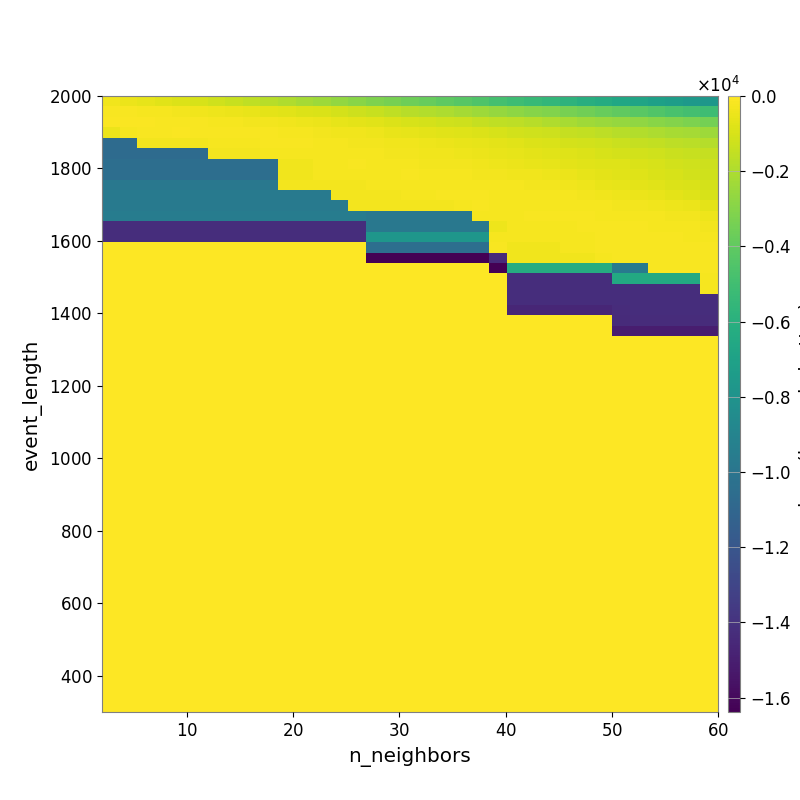

The table this chart was drawn from, first rows:
-3.698937380612816241e+02, -4.717448200443033670e+02, -5.813512755736128383e+02, -7.074721543033861053e+02, -8.431334901948030165e+02, -9.979525630357082946e+02, -1.196604517726753102e+03, -1.384442770171462143e+03, -1.537141564833346365e+03, -1.764666814081829671e+03, -1.952931763510603787e+03, -2.178198450368698104e+03, -2.385524247259060303e+03, -2.630330804759440070e+03, -2.925848988723801540e+03, -3.169003233838036977e+03, -3.388337743989778573e+03, -3.614865904565139772e+03, -3.826397445143903497e+03, -4.037856671083696710e+03, -4.276783114385420049e+03, -4.484213761806898219e+03, -4.813280512025119606e+03, -5.067708831801162887e+03
-1.391849925680206184e+02, -1.753719171493086435e+02, -2.002572939044756026e+02, -2.399909232564550621e+02, -2.791380172117245024e+02, -3.295141167767976640e+02, -4.010253094080027267e+02, -4.832556257506358861e+02, -5.748062511983466720e+02, -6.532772078800517193e+02, -7.309619209477712047e+02, -8.624243848171138325e+02, -9.570450569553779587e+02, -1.075494862925196230e+03, -1.242167104200790845e+03, -1.401878708625034278e+03, -1.574680745665151107e+03, -1.732483307525553982e+03, -1.890946807644668525e+03, -2.031467956669182058e+03, -2.189931770568137381e+03, -2.383856709405548372e+03, -2.603332432290906581e+03, -2.785795183044797341e+03
-1.099780450314077314e+02, -1.211780131229335211e+02, -1.241563807721676937e+02, -1.509299582474380088e+02, -1.561519408126730468e+02, -1.775676516496275497e+02, -2.077722039406972954e+02, -2.342556026045813837e+02, -2.718208971618185501e+02, -3.158276644397751056e+02, -3.691872662509512111e+02, -4.333775378979820516e+02, -5.075803597296444991e+02, -5.836035460302591673e+02, -6.534173419413552892e+02, -7.482744624409118614e+02, -8.368747676293304494e+02, -9.602633536309524516e+02, -1.052276080954281724e+03, -1.181377659835749682e+03, -1.275740562948011984e+03, -1.416458773497021411e+03, -1.557121163742167482e+03, -1.663801041180262246e+03
-4.573134414363987617e+02, -2.122978774823899641e+02, -1.349491126314861447e+02, -1.459937378272109640e+02, -1.278439655351280635e+02, -1.295144335863788854e+02, -1.373606907389676621e+02, -1.618974006016206602e+02, -1.815800043070887853e+02, -1.907185832029131234e+02, -2.032257421291799631e+02, -2.403024565969647597e+02, -2.880434066672335689e+02, -3.234366900569432346e+02, -3.708786052279216960e+02, -4.458743601803298020e+02, -5.223689972851825587e+02, -5.877214309398754040e+02, -6.526042756788286852e+02, -7.140562461796216667e+02, -8.271303209455976457e+02, -8.794724379129394265e+02, -1.004683112974255778e+03, -1.119209333512338162e+03
-1.063939853104954818e+04, -1.063939853104954818e+04, -2.798593951894786187e+02, -2.912389786393496820e+02, -2.912389786393496820e+02, -2.912389786393496820e+02, -2.303575751543695844e+02, -2.206131077277838415e+02, -2.125127893452307433e+02, -1.650536338578296238e+02, -1.679177002005201302e+02, -1.843088051991995542e+02, -2.153537034329628170e+02, -2.538862766040722363e+02, -2.563984610402830526e+02, -2.779466854336944834e+02, -3.237110682616636268e+02, -3.775102698605809337e+02, -4.315595488385123986e+02, -4.613184525559214535e+02, -5.522700967655171098e+02, -6.187548591333757031e+02, -6.671680109599916477e+02, -7.541337864468118823e+02
-1.063939853104954818e+04, -1.063939853104954818e+04, -1.063939853104954818e+04, -1.063939853104954818e+04, -1.063939853104954818e+04, -1.063939853104954818e+04, -3.042615292211344808e+02, -3.151854932940640310e+02, -2.645064000952471588e+02, -2.259492560903898379e+02, -2.059602233811708345e+02, -2.018627653285778365e+02, -1.944483417182444782e+02, -2.025070425118486810e+02, -1.990214837101342482e+02, -2.366177752106701462e+02, -2.729529559162274950e+02, -2.824195623539004032e+02, -3.232887065613601294e+02, -3.830949578044287023e+02, -4.160450554539663131e+02, -4.962910847296822681e+02, -5.271559305447251518e+02, -5.940418094203064356e+02
-1.049510251750957832e+04, -1.049510251750957832e+04, -1.049510251750957832e+04, -1.049510251750957832e+04, -1.049510251750957832e+04, -1.049510251750957832e+04, -1.049510251750957832e+04, -1.049510251750957832e+04, -1.049510251750957832e+04, -1.049510251750957832e+04, -3.388136274434870074e+02, -3.388136274434870074e+02, -2.348297358284701204e+02, -1.963730740368789327e+02, -1.853340193479990035e+02, -1.980264733979551011e+02, -1.958421708151115865e+02, -2.226651034160079803e+02, -2.560420879863106052e+02, -2.873215704634714598e+02, -3.101076717625975903e+02, -3.661410464419635105e+02, -4.178313018579404456e+02, -4.971408016431712440e+02
-1.049510251750957832e+04, -1.049510251750957832e+04, -1.049510251750957832e+04, -1.049510251750957832e+04, -1.049510251750957832e+04, -1.049510251750957832e+04, -1.049510251750957832e+04, -1.049510251750957832e+04, -1.049510251750957832e+04, -1.049510251750957832e+04, -3.388136274434870074e+02, -3.388136274434870074e+02, -2.343814051751784575e+02, -2.348297358284701204e+02, -2.020737431878925747e+02, -1.956821444883719892e+02, -2.002094696842233645e+02, -1.846532744102341894e+02, -1.943917757579074816e+02, -2.199354678538115877e+02, -2.273630347133933185e+02, -2.669450723986770981e+02, -2.699114862711131764e+02, -3.288175877147283472e+02
-9.797670508036086176e+03, -9.797670508036086176e+03, -9.797670508036086176e+03, -9.797670508036086176e+03, -9.797670508036086176e+03, -9.797670508036086176e+03, -9.797670508036086176e+03, -9.797670508036086176e+03, -9.797670508036086176e+03, -9.797670508036086176e+03, -3.172655904947156387e+02, -3.172655904947156387e+02, -3.172655904947156387e+02, -3.172655904947156387e+02, -3.172655904947156387e+02, -2.377255546261470158e+02, -2.377255546261470158e+02, -2.377255546261470158e+02, -2.285951061031554730e+02, -1.942324678867636010e+02, -1.996666164256637330e+02, -2.103602363860439937e+02, -2.238867969729948868e+02, -2.451821479893773414e+02
-9.663761825833837065e+03, -9.663761825833837065e+03, -9.663761825833837065e+03, -9.663761825833837065e+03, -9.663761825833837065e+03, -9.663761825833837065e+03, -9.663761825833837065e+03, -9.663761825833837065e+03, -9.663761825833837065e+03, -9.663761825833837065e+03, -9.663761825833837065e+03, -9.663761825833837065e+03, -9.663761825833837065e+03, -2.963735282418783754e+02, -2.963735282418783754e+02, -3.172655904947156387e+02, -3.172655904947156387e+02, -2.234462312984083496e+02, -2.234462312984083496e+02, -1.815475780212591701e+02, -1.899886721468601252e+02, -1.819400541265418667e+02, -2.041970114959581508e+02, -2.019382502101007333e+02
-9.663761825833837065e+03, -9.663761825833837065e+03, -9.663761825833837065e+03, -9.663761825833837065e+03, -9.663761825833837065e+03, -9.663761825833837065e+03, -9.663761825833837065e+03, -9.663761825833837065e+03, -9.663761825833837065e+03, -9.663761825833837065e+03, -9.663761825833837065e+03, -9.663761825833837065e+03, -9.663761825833837065e+03, -9.663761825833837065e+03, -2.963735282418783754e+02, -3.172655904947156387e+02, -3.172655904947156387e+02, -3.172655904947156387e+02, -3.172655904947156387e+02, -2.698323028061880109e+02, -2.160355696803383125e+02, -1.905975128600985329e+02, -1.938065034803408082e+02, -2.004178558982115419e+02
-9.479729998294165853e+03, -9.479729998294165853e+03, -9.479729998294165853e+03, -9.479729998294165853e+03, -9.479729998294165853e+03, -9.479729998294165853e+03, -9.479729998294165853e+03, -9.479729998294165853e+03, -9.479729998294165853e+03, -9.479729998294165853e+03, -9.479729998294165853e+03, -9.479729998294165853e+03, -9.479729998294165853e+03, -9.479729998294165853e+03, -9.479729998294165853e+03, -9.797670508036086176e+03, -9.797670508036086176e+03, -9.797670508036086176e+03, -9.797670508036086176e+03, -9.797670508036086176e+03, -9.797670508036086176e+03, -1.983401629137123336e+02, -1.953793400891009924e+02, -1.923382421359750651e+02
-1.426044058044551639e+04, -1.426044058044551639e+04, -1.426044058044551639e+04, -1.426044058044551639e+04, -1.426044058044551639e+04, -1.426044058044551639e+04, -1.426044058044551639e+04, -1.426044058044551639e+04, -1.426044058044551639e+04, -1.426044058044551639e+04, -1.426044058044551639e+04, -1.426044058044551639e+04, -1.426044058044551639e+04, -1.426044058044551639e+04, -1.426044058044551639e+04, -9.797670508036086176e+03, -9.797670508036086176e+03, -9.797670508036086176e+03, -9.797670508036086176e+03, -9.797670508036086176e+03, -9.797670508036086176e+03, -9.797670508036086176e+03, -3.933991505866907801e+02, -2.392911892831693024e+02
-1.426044058044551639e+04, -1.426044058044551639e+04, -1.426044058044551639e+04, -1.426044058044551639e+04, -1.426044058044551639e+04, -1.426044058044551639e+04, -1.426044058044551639e+04, -1.426044058044551639e+04, -1.426044058044551639e+04, -1.426044058044551639e+04, -1.426044058044551639e+04, -1.426044058044551639e+04, -1.426044058044551639e+04, -1.426044058044551639e+04, -1.426044058044551639e+04, -7.800974276699409529e+03, -7.800974276699409529e+03, -7.800974276699409529e+03, -7.800974276699409529e+03, -7.800974276699409529e+03, -7.800974276699409529e+03, -7.800974276699409529e+03, -2.250127144823819378e+02, -2.373982660017007902e+02
0.000000000000000000e+00, 0.000000000000000000e+00, 0.000000000000000000e+00, 0.000000000000000000e+00, 0.000000000000000000e+00, 0.000000000000000000e+00, 0.000000000000000000e+00, 0.000000000000000000e+00, 0.000000000000000000e+00, 0.000000000000000000e+00, 0.000000000000000000e+00, 0.000000000000000000e+00, 0.000000000000000000e+00, 0.000000000000000000e+00, 0.000000000000000000e+00, -1.049525108061273932e+04, -1.049525108061273932e+04, -1.049525108061273932e+04, -1.049525108061273932e+04, -1.049525108061273932e+04, -1.049525108061273932e+04, -1.049525108061273932e+04, -1.627362325908538594e+02, -3.671112371583443519e+02
0.000000000000000000e+00, 0.000000000000000000e+00, 0.000000000000000000e+00, 0.000000000000000000e+00, 0.000000000000000000e+00, 0.000000000000000000e+00, 0.000000000000000000e+00, 0.000000000000000000e+00, 0.000000000000000000e+00, 0.000000000000000000e+00, 0.000000000000000000e+00, 0.000000000000000000e+00, 0.000000000000000000e+00, 0.000000000000000000e+00, 0.000000000000000000e+00, -1.638399987792968750e+04, -1.638399987792968750e+04, -1.638399987792968750e+04, -1.638399987792968750e+04, -1.638399987792968750e+04, -1.638399987792968750e+04, -1.638399987792968750e+04, -1.439023159130796193e+04, -3.671112371583443519e+02
0.000000000000000000e+00, 0.000000000000000000e+00, 0.000000000000000000e+00, 0.000000000000000000e+00, 0.000000000000000000e+00, 0.000000000000000000e+00, 0.000000000000000000e+00, 0.000000000000000000e+00, 0.000000000000000000e+00, 0.000000000000000000e+00, 0.000000000000000000e+00, 0.000000000000000000e+00, 0.000000000000000000e+00, 0.000000000000000000e+00, 0.000000000000000000e+00, 0.000000000000000000e+00, 0.000000000000000000e+00, 0.000000000000000000e+00, 0.000000000000000000e+00, 0.000000000000000000e+00, 0.000000000000000000e+00, 0.000000000000000000e+00, -1.638399987792968750e+04, -6.218668854138461938e+03
0.000000000000000000e+00, 0.000000000000000000e+00, 0.000000000000000000e+00, 0.000000000000000000e+00, 0.000000000000000000e+00, 0.000000000000000000e+00, 0.000000000000000000e+00, 0.000000000000000000e+00, 0.000000000000000000e+00, 0.000000000000000000e+00, 0.000000000000000000e+00, 0.000000000000000000e+00, 0.000000000000000000e+00, 0.000000000000000000e+00, 0.000000000000000000e+00, 0.000000000000000000e+00, 0.000000000000000000e+00, 0.000000000000000000e+00, 0.000000000000000000e+00, 0.000000000000000000e+00, 0.000000000000000000e+00, 0.000000000000000000e+00, 0.000000000000000000e+00, -1.426043669999240592e+04
0.000000000000000000e+00, 0.000000000000000000e+00, 0.000000000000000000e+00, 0.000000000000000000e+00, 0.000000000000000000e+00, 0.000000000000000000e+00, 0.000000000000000000e+00, 0.000000000000000000e+00, 0.000000000000000000e+00, 0.000000000000000000e+00, 0.000000000000000000e+00, 0.000000000000000000e+00, 0.000000000000000000e+00, 0.000000000000000000e+00, 0.000000000000000000e+00, 0.000000000000000000e+00, 0.000000000000000000e+00, 0.000000000000000000e+00, 0.000000000000000000e+00, 0.000000000000000000e+00, 0.000000000000000000e+00, 0.000000000000000000e+00, 0.000000000000000000e+00, -1.426043669999240592e+04
0.000000000000000000e+00, 0.000000000000000000e+00, 0.000000000000000000e+00, 0.000000000000000000e+00, 0.000000000000000000e+00, 0.000000000000000000e+00, 0.000000000000000000e+00, 0.000000000000000000e+00, 0.000000000000000000e+00, 0.000000000000000000e+00, 0.000000000000000000e+00, 0.000000000000000000e+00, 0.000000000000000000e+00, 0.000000000000000000e+00, 0.000000000000000000e+00, 0.000000000000000000e+00, 0.000000000000000000e+00, 0.000000000000000000e+00, 0.000000000000000000e+00, 0.000000000000000000e+00, 0.000000000000000000e+00, 0.000000000000000000e+00, 0.000000000000000000e+00, -1.426043669999240592e+04
0.000000000000000000e+00, 0.000000000000000000e+00, 0.000000000000000000e+00, 0.000000000000000000e+00, 0.000000000000000000e+00, 0.000000000000000000e+00, 0.000000000000000000e+00, 0.000000000000000000e+00, 0.000000000000000000e+00, 0.000000000000000000e+00, 0.000000000000000000e+00, 0.000000000000000000e+00, 0.000000000000000000e+00, 0.000000000000000000e+00, 0.000000000000000000e+00, 0.000000000000000000e+00, 0.000000000000000000e+00, 0.000000000000000000e+00, 0.000000000000000000e+00, 0.000000000000000000e+00, 0.000000000000000000e+00, 0.000000000000000000e+00, 0.000000000000000000e+00, -1.465428948902238517e+04
0.000000000000000000e+00, 0.000000000000000000e+00, 0.000000000000000000e+00, 0.000000000000000000e+00, 0.000000000000000000e+00, 0.000000000000000000e+00, 0.000000000000000000e+00, 0.000000000000000000e+00, 0.000000000000000000e+00, 0.000000000000000000e+00, 0.000000000000000000e+00, 0.000000000000000000e+00, 0.000000000000000000e+00, 0.000000000000000000e+00, 0.000000000000000000e+00, 0.000000000000000000e+00, 0.000000000000000000e+00, 0.000000000000000000e+00, 0.000000000000000000e+00, 0.000000000000000000e+00, 0.000000000000000000e+00, 0.000000000000000000e+00, 0.000000000000000000e+00, 0.000000000000000000e+00
0.000000000000000000e+00, 0.000000000000000000e+00, 0.000000000000000000e+00, 0.000000000000000000e+00, 0.000000000000000000e+00, 0.000000000000000000e+00, 0.000000000000000000e+00, 0.000000000000000000e+00, 0.000000000000000000e+00, 0.000000000000000000e+00, 0.000000000000000000e+00, 0.000000000000000000e+00, 0.000000000000000000e+00, 0.000000000000000000e+00, 0.000000000000000000e+00, 0.000000000000000000e+00, 0.000000000000000000e+00, 0.000000000000000000e+00, 0.000000000000000000e+00, 0.000000000000000000e+00, 0.000000000000000000e+00, 0.000000000000000000e+00, 0.000000000000000000e+00, 0.000000000000000000e+00
0.000000000000000000e+00, 0.000000000000000000e+00, 0.000000000000000000e+00, 0.000000000000000000e+00, 0.000000000000000000e+00, 0.000000000000000000e+00, 0.000000000000000000e+00, 0.000000000000000000e+00, 0.000000000000000000e+00, 0.000000000000000000e+00, 0.000000000000000000e+00, 0.000000000000000000e+00, 0.000000000000000000e+00, 0.000000000000000000e+00, 0.000000000000000000e+00, 0.000000000000000000e+00, 0.000000000000000000e+00, 0.000000000000000000e+00, 0.000000000000000000e+00, 0.000000000000000000e+00, 0.000000000000000000e+00, 0.000000000000000000e+00, 0.000000000000000000e+00, 0.000000000000000000e+00
0.000000000000000000e+00, 0.000000000000000000e+00, 0.000000000000000000e+00, 0.000000000000000000e+00, 0.000000000000000000e+00, 0.000000000000000000e+00, 0.000000000000000000e+00, 0.000000000000000000e+00, 0.000000000000000000e+00, 0.000000000000000000e+00, 0.000000000000000000e+00, 0.000000000000000000e+00, 0.000000000000000000e+00, 0.000000000000000000e+00, 0.000000000000000000e+00, 0.000000000000000000e+00, 0.000000000000000000e+00, 0.000000000000000000e+00, 0.000000000000000000e+00, 0.000000000000000000e+00, 0.000000000000000000e+00, 0.000000000000000000e+00, 0.000000000000000000e+00, 0.000000000000000000e+00
0.000000000000000000e+00, 0.000000000000000000e+00, 0.000000000000000000e+00, 0.000000000000000000e+00, 0.000000000000000000e+00, 0.000000000000000000e+00, 0.000000000000000000e+00, 0.000000000000000000e+00, 0.000000000000000000e+00, 0.000000000000000000e+00, 0.000000000000000000e+00, 0.000000000000000000e+00, 0.000000000000000000e+00, 0.000000000000000000e+00, 0.000000000000000000e+00, 0.000000000000000000e+00, 0.000000000000000000e+00, 0.000000000000000000e+00, 0.000000000000000000e+00, 0.000000000000000000e+00, 0.000000000000000000e+00, 0.000000000000000000e+00, 0.000000000000000000e+00, 0.000000000000000000e+00
0.000000000000000000e+00, 0.000000000000000000e+00, 0.000000000000000000e+00, 0.000000000000000000e+00, 0.000000000000000000e+00, 0.000000000000000000e+00, 0.000000000000000000e+00, 0.000000000000000000e+00, 0.000000000000000000e+00, 0.000000000000000000e+00, 0.000000000000000000e+00, 0.000000000000000000e+00, 0.000000000000000000e+00, 0.000000000000000000e+00, 0.000000000000000000e+00, 0.000000000000000000e+00, 0.000000000000000000e+00, 0.000000000000000000e+00, 0.000000000000000000e+00, 0.000000000000000000e+00, 0.000000000000000000e+00, 0.000000000000000000e+00, 0.000000000000000000e+00, 0.000000000000000000e+00
0.000000000000000000e+00, 0.000000000000000000e+00, 0.000000000000000000e+00, 0.000000000000000000e+00, 0.000000000000000000e+00, 0.000000000000000000e+00, 0.000000000000000000e+00, 0.000000000000000000e+00, 0.000000000000000000e+00, 0.000000000000000000e+00, 0.000000000000000000e+00, 0.000000000000000000e+00, 0.000000000000000000e+00, 0.000000000000000000e+00, 0.000000000000000000e+00, 0.000000000000000000e+00, 0.000000000000000000e+00, 0.000000000000000000e+00, 0.000000000000000000e+00, 0.000000000000000000e+00, 0.000000000000000000e+00, 0.000000000000000000e+00, 0.000000000000000000e+00, 0.000000000000000000e+00
0.000000000000000000e+00, 0.000000000000000000e+00, 0.000000000000000000e+00, 0.000000000000000000e+00, 0.000000000000000000e+00, 0.000000000000000000e+00, 0.000000000000000000e+00, 0.000000000000000000e+00, 0.000000000000000000e+00, 0.000000000000000000e+00, 0.000000000000000000e+00, 0.000000000000000000e+00, 0.000000000000000000e+00, 0.000000000000000000e+00, 0.000000000000000000e+00, 0.000000000000000000e+00, 0.000000000000000000e+00, 0.000000000000000000e+00, 0.000000000000000000e+00, 0.000000000000000000e+00, 0.000000000000000000e+00, 0.000000000000000000e+00, 0.000000000000000000e+00, 0.000000000000000000e+00
0.000000000000000000e+00, 0.000000000000000000e+00, 0.000000000000000000e+00, 0.000000000000000000e+00, 0.000000000000000000e+00, 0.000000000000000000e+00, 0.000000000000000000e+00, 0.000000000000000000e+00, 0.000000000000000000e+00, 0.000000000000000000e+00, 0.000000000000000000e+00, 0.000000000000000000e+00, 0.000000000000000000e+00, 0.000000000000000000e+00, 0.000000000000000000e+00, 0.000000000000000000e+00, 0.000000000000000000e+00, 0.000000000000000000e+00, 0.000000000000000000e+00, 0.000000000000000000e+00, 0.000000000000000000e+00, 0.000000000000000000e+00, 0.000000000000000000e+00, 0.000000000000000000e+00
0.000000000000000000e+00, 0.000000000000000000e+00, 0.000000000000000000e+00, 0.000000000000000000e+00, 0.000000000000000000e+00, 0.000000000000000000e+00, 0.000000000000000000e+00, 0.000000000000000000e+00, 0.000000000000000000e+00, 0.000000000000000000e+00, 0.000000000000000000e+00, 0.000000000000000000e+00, 0.000000000000000000e+00, 0.000000000000000000e+00, 0.000000000000000000e+00, 0.000000000000000000e+00, 0.000000000000000000e+00, 0.000000000000000000e+00, 0.000000000000000000e+00, 0.000000000000000000e+00, 0.000000000000000000e+00, 0.000000000000000000e+00, 0.000000000000000000e+00, 0.000000000000000000e+00
0.000000000000000000e+00, 0.000000000000000000e+00, 0.000000000000000000e+00, 0.000000000000000000e+00, 0.000000000000000000e+00, 0.000000000000000000e+00, 0.000000000000000000e+00, 0.000000000000000000e+00, 0.000000000000000000e+00, 0.000000000000000000e+00, 0.000000000000000000e+00, 0.000000000000000000e+00, 0.000000000000000000e+00, 0.000000000000000000e+00, 0.000000000000000000e+00, 0.000000000000000000e+00, 0.000000000000000000e+00, 0.000000000000000000e+00, 0.000000000000000000e+00, 0.000000000000000000e+00, 0.000000000000000000e+00, 0.000000000000000000e+00, 0.000000000000000000e+00, 0.000000000000000000e+00
0.000000000000000000e+00, 0.000000000000000000e+00, 0.000000000000000000e+00, 0.000000000000000000e+00, 0.000000000000000000e+00, 0.000000000000000000e+00, 0.000000000000000000e+00, 0.000000000000000000e+00, 0.000000000000000000e+00, 0.000000000000000000e+00, 0.000000000000000000e+00, 0.000000000000000000e+00, 0.000000000000000000e+00, 0.000000000000000000e+00, 0.000000000000000000e+00, 0.000000000000000000e+00, 0.000000000000000000e+00, 0.000000000000000000e+00, 0.000000000000000000e+00, 0.000000000000000000e+00, 0.000000000000000000e+00, 0.000000000000000000e+00, 0.000000000000000000e+00, 0.000000000000000000e+00
0.000000000000000000e+00, 0.000000000000000000e+00, 0.000000000000000000e+00, 0.000000000000000000e+00, 0.000000000000000000e+00, 0.000000000000000000e+00, 0.000000000000000000e+00, 0.000000000000000000e+00, 0.000000000000000000e+00, 0.000000000000000000e+00, 0.000000000000000000e+00, 0.000000000000000000e+00, 0.000000000000000000e+00, 0.000000000000000000e+00, 0.000000000000000000e+00, 0.000000000000000000e+00, 0.000000000000000000e+00, 0.000000000000000000e+00, 0.000000000000000000e+00, 0.000000000000000000e+00, 0.000000000000000000e+00, 0.000000000000000000e+00, 0.000000000000000000e+00, 0.000000000000000000e+00
0.000000000000000000e+00, 0.000000000000000000e+00, 0.000000000000000000e+00, 0.000000000000000000e+00, 0.000000000000000000e+00, 0.000000000000000000e+00, 0.000000000000000000e+00, 0.000000000000000000e+00, 0.000000000000000000e+00, 0.000000000000000000e+00, 0.000000000000000000e+00, 0.000000000000000000e+00, 0.000000000000000000e+00, 0.000000000000000000e+00, 0.000000000000000000e+00, 0.000000000000000000e+00, 0.000000000000000000e+00, 0.000000000000000000e+00, 0.000000000000000000e+00, 0.000000000000000000e+00, 0.000000000000000000e+00, 0.000000000000000000e+00, 0.000000000000000000e+00, 0.000000000000000000e+00
0.000000000000000000e+00, 0.000000000000000000e+00, 0.000000000000000000e+00, 0.000000000000000000e+00, 0.000000000000000000e+00, 0.000000000000000000e+00, 0.000000000000000000e+00, 0.000000000000000000e+00, 0.000000000000000000e+00, 0.000000000000000000e+00, 0.000000000000000000e+00, 0.000000000000000000e+00, 0.000000000000000000e+00, 0.000000000000000000e+00, 0.000000000000000000e+00, 0.000000000000000000e+00, 0.000000000000000000e+00, 0.000000000000000000e+00, 0.000000000000000000e+00, 0.000000000000000000e+00, 0.000000000000000000e+00, 0.000000000000000000e+00, 0.000000000000000000e+00, 0.000000000000000000e+00
0.000000000000000000e+00, 0.000000000000000000e+00, 0.000000000000000000e+00, 0.000000000000000000e+00, 0.000000000000000000e+00, 0.000000000000000000e+00, 0.000000000000000000e+00, 0.000000000000000000e+00, 0.000000000000000000e+00, 0.000000000000000000e+00, 0.000000000000000000e+00, 0.000000000000000000e+00, 0.000000000000000000e+00, 0.000000000000000000e+00, 0.000000000000000000e+00, 0.000000000000000000e+00, 0.000000000000000000e+00, 0.000000000000000000e+00, 0.000000000000000000e+00, 0.000000000000000000e+00, 0.000000000000000000e+00, 0.000000000000000000e+00, 0.000000000000000000e+00, 0.000000000000000000e+00
0.000000000000000000e+00, 0.000000000000000000e+00, 0.000000000000000000e+00, 0.000000000000000000e+00, 0.000000000000000000e+00, 0.000000000000000000e+00, 0.000000000000000000e+00, 0.000000000000000000e+00, 0.000000000000000000e+00, 0.000000000000000000e+00, 0.000000000000000000e+00, 0.000000000000000000e+00, 0.000000000000000000e+00, 0.000000000000000000e+00, 0.000000000000000000e+00, 0.000000000000000000e+00, 0.000000000000000000e+00, 0.000000000000000000e+00, 0.000000000000000000e+00, 0.000000000000000000e+00, 0.000000000000000000e+00, 0.000000000000000000e+00, 0.000000000000000000e+00, 0.000000000000000000e+00
0.000000000000000000e+00, 0.000000000000000000e+00, 0.000000000000000000e+00, 0.000000000000000000e+00, 0.000000000000000000e+00, 0.000000000000000000e+00, 0.000000000000000000e+00, 0.000000000000000000e+00, 0.000000000000000000e+00, 0.000000000000000000e+00, 0.000000000000000000e+00, 0.000000000000000000e+00, 0.000000000000000000e+00, 0.000000000000000000e+00, 0.000000000000000000e+00, 0.000000000000000000e+00, 0.000000000000000000e+00, 0.000000000000000000e+00, 0.000000000000000000e+00, 0.000000000000000000e+00, 0.000000000000000000e+00, 0.000000000000000000e+00, 0.000000000000000000e+00, 0.000000000000000000e+00
0.000000000000000000e+00, 0.000000000000000000e+00, 0.000000000000000000e+00, 0.000000000000000000e+00, 0.000000000000000000e+00, 0.000000000000000000e+00, 0.000000000000000000e+00, 0.000000000000000000e+00, 0.000000000000000000e+00, 0.000000000000000000e+00, 0.000000000000000000e+00, 0.000000000000000000e+00, 0.000000000000000000e+00, 0.000000000000000000e+00, 0.000000000000000000e+00, 0.000000000000000000e+00, 0.000000000000000000e+00, 0.000000000000000000e+00, 0.000000000000000000e+00, 0.000000000000000000e+00, 0.000000000000000000e+00, 0.000000000000000000e+00, 0.000000000000000000e+00, 0.000000000000000000e+00
0.000000000000000000e+00, 0.000000000000000000e+00, 0.000000000000000000e+00, 0.000000000000000000e+00, 0.000000000000000000e+00, 0.000000000000000000e+00, 0.000000000000000000e+00, 0.000000000000000000e+00, 0.000000000000000000e+00, 0.000000000000000000e+00, 0.000000000000000000e+00, 0.000000000000000000e+00, 0.000000000000000000e+00, 0.000000000000000000e+00, 0.000000000000000000e+00, 0.000000000000000000e+00, 0.000000000000000000e+00, 0.000000000000000000e+00, 0.000000000000000000e+00, 0.000000000000000000e+00, 0.000000000000000000e+00, 0.000000000000000000e+00, 0.000000000000000000e+00, 0.000000000000000000e+00
0.000000000000000000e+00, 0.000000000000000000e+00, 0.000000000000000000e+00, 0.000000000000000000e+00, 0.000000000000000000e+00, 0.000000000000000000e+00, 0.000000000000000000e+00, 0.000000000000000000e+00, 0.000000000000000000e+00, 0.000000000000000000e+00, 0.000000000000000000e+00, 0.000000000000000000e+00, 0.000000000000000000e+00, 0.000000000000000000e+00, 0.000000000000000000e+00, 0.000000000000000000e+00, 0.000000000000000000e+00, 0.000000000000000000e+00, 0.000000000000000000e+00, 0.000000000000000000e+00, 0.000000000000000000e+00, 0.000000000000000000e+00, 0.000000000000000000e+00, 0.000000000000000000e+00
0.000000000000000000e+00, 0.000000000000000000e+00, 0.000000000000000000e+00, 0.000000000000000000e+00, 0.000000000000000000e+00, 0.000000000000000000e+00, 0.000000000000000000e+00, 0.000000000000000000e+00, 0.000000000000000000e+00, 0.000000000000000000e+00, 0.000000000000000000e+00, 0.000000000000000000e+00, 0.000000000000000000e+00, 0.000000000000000000e+00, 0.000000000000000000e+00, 0.000000000000000000e+00, 0.000000000000000000e+00, 0.000000000000000000e+00, 0.000000000000000000e+00, 0.000000000000000000e+00, 0.000000000000000000e+00, 0.000000000000000000e+00, 0.000000000000000000e+00, 0.000000000000000000e+00
0.000000000000000000e+00, 0.000000000000000000e+00, 0.000000000000000000e+00, 0.000000000000000000e+00, 0.000000000000000000e+00, 0.000000000000000000e+00, 0.000000000000000000e+00, 0.000000000000000000e+00, 0.000000000000000000e+00, 0.000000000000000000e+00, 0.000000000000000000e+00, 0.000000000000000000e+00, 0.000000000000000000e+00, 0.000000000000000000e+00, 0.000000000000000000e+00, 0.000000000000000000e+00, 0.000000000000000000e+00, 0.000000000000000000e+00, 0.000000000000000000e+00, 0.000000000000000000e+00, 0.000000000000000000e+00, 0.000000000000000000e+00, 0.000000000000000000e+00, 0.000000000000000000e+00
0.000000000000000000e+00, 0.000000000000000000e+00, 0.000000000000000000e+00, 0.000000000000000000e+00, 0.000000000000000000e+00, 0.000000000000000000e+00, 0.000000000000000000e+00, 0.000000000000000000e+00, 0.000000000000000000e+00, 0.000000000000000000e+00, 0.000000000000000000e+00, 0.000000000000000000e+00, 0.000000000000000000e+00, 0.000000000000000000e+00, 0.000000000000000000e+00, 0.000000000000000000e+00, 0.000000000000000000e+00, 0.000000000000000000e+00, 0.000000000000000000e+00, 0.000000000000000000e+00, 0.000000000000000000e+00, 0.000000000000000000e+00, 0.000000000000000000e+00, 0.000000000000000000e+00
0.000000000000000000e+00, 0.000000000000000000e+00, 0.000000000000000000e+00, 0.000000000000000000e+00, 0.000000000000000000e+00, 0.000000000000000000e+00, 0.000000000000000000e+00, 0.000000000000000000e+00, 0.000000000000000000e+00, 0.000000000000000000e+00, 0.000000000000000000e+00, 0.000000000000000000e+00, 0.000000000000000000e+00, 0.000000000000000000e+00, 0.000000000000000000e+00, 0.000000000000000000e+00, 0.000000000000000000e+00, 0.000000000000000000e+00, 0.000000000000000000e+00, 0.000000000000000000e+00, 0.000000000000000000e+00, 0.000000000000000000e+00, 0.000000000000000000e+00, 0.000000000000000000e+00
0.000000000000000000e+00, 0.000000000000000000e+00, 0.000000000000000000e+00, 0.000000000000000000e+00, 0.000000000000000000e+00, 0.000000000000000000e+00, 0.000000000000000000e+00, 0.000000000000000000e+00, 0.000000000000000000e+00, 0.000000000000000000e+00, 0.000000000000000000e+00, 0.000000000000000000e+00, 0.000000000000000000e+00, 0.000000000000000000e+00, 0.000000000000000000e+00, 0.000000000000000000e+00, 0.000000000000000000e+00, 0.000000000000000000e+00, 0.000000000000000000e+00, 0.000000000000000000e+00, 0.000000000000000000e+00, 0.000000000000000000e+00, 0.000000000000000000e+00, 0.000000000000000000e+00
0.000000000000000000e+00, 0.000000000000000000e+00, 0.000000000000000000e+00, 0.000000000000000000e+00, 0.000000000000000000e+00, 0.000000000000000000e+00, 0.000000000000000000e+00, 0.000000000000000000e+00, 0.000000000000000000e+00, 0.000000000000000000e+00, 0.000000000000000000e+00, 0.000000000000000000e+00, 0.000000000000000000e+00, 0.000000000000000000e+00, 0.000000000000000000e+00, 0.000000000000000000e+00, 0.000000000000000000e+00, 0.000000000000000000e+00, 0.000000000000000000e+00, 0.000000000000000000e+00, 0.000000000000000000e+00, 0.000000000000000000e+00, 0.000000000000000000e+00, 0.000000000000000000e+00
0.000000000000000000e+00, 0.000000000000000000e+00, 0.000000000000000000e+00, 0.000000000000000000e+00, 0.000000000000000000e+00, 0.000000000000000000e+00, 0.000000000000000000e+00, 0.000000000000000000e+00, 0.000000000000000000e+00, 0.000000000000000000e+00, 0.000000000000000000e+00, 0.000000000000000000e+00, 0.000000000000000000e+00, 0.000000000000000000e+00, 0.000000000000000000e+00, 0.000000000000000000e+00, 0.000000000000000000e+00, 0.000000000000000000e+00, 0.000000000000000000e+00, 0.000000000000000000e+00, 0.000000000000000000e+00, 0.000000000000000000e+00, 0.000000000000000000e+00, 0.000000000000000000e+00
0.000000000000000000e+00, 0.000000000000000000e+00, 0.000000000000000000e+00, 0.000000000000000000e+00, 0.000000000000000000e+00, 0.000000000000000000e+00, 0.000000000000000000e+00, 0.000000000000000000e+00, 0.000000000000000000e+00, 0.000000000000000000e+00, 0.000000000000000000e+00, 0.000000000000000000e+00, 0.000000000000000000e+00, 0.000000000000000000e+00, 0.000000000000000000e+00, 0.000000000000000000e+00, 0.000000000000000000e+00, 0.000000000000000000e+00, 0.000000000000000000e+00, 0.000000000000000000e+00, 0.000000000000000000e+00, 0.000000000000000000e+00, 0.000000000000000000e+00, 0.000000000000000000e+00
0.000000000000000000e+00, 0.000000000000000000e+00, 0.000000000000000000e+00, 0.000000000000000000e+00, 0.000000000000000000e+00, 0.000000000000000000e+00, 0.000000000000000000e+00, 0.000000000000000000e+00, 0.000000000000000000e+00, 0.000000000000000000e+00, 0.000000000000000000e+00, 0.000000000000000000e+00, 0.000000000000000000e+00, 0.000000000000000000e+00, 0.000000000000000000e+00, 0.000000000000000000e+00, 0.000000000000000000e+00, 0.000000000000000000e+00, 0.000000000000000000e+00, 0.000000000000000000e+00, 0.000000000000000000e+00, 0.000000000000000000e+00, 0.000000000000000000e+00, 0.000000000000000000e+00
0.000000000000000000e+00, 0.000000000000000000e+00, 0.000000000000000000e+00, 0.000000000000000000e+00, 0.000000000000000000e+00, 0.000000000000000000e+00, 0.000000000000000000e+00, 0.000000000000000000e+00, 0.000000000000000000e+00, 0.000000000000000000e+00, 0.000000000000000000e+00, 0.000000000000000000e+00, 0.000000000000000000e+00, 0.000000000000000000e+00, 0.000000000000000000e+00, 0.000000000000000000e+00, 0.000000000000000000e+00, 0.000000000000000000e+00, 0.000000000000000000e+00, 0.000000000000000000e+00, 0.000000000000000000e+00, 0.000000000000000000e+00, 0.000000000000000000e+00, 0.000000000000000000e+00
0.000000000000000000e+00, 0.000000000000000000e+00, 0.000000000000000000e+00, 0.000000000000000000e+00, 0.000000000000000000e+00, 0.000000000000000000e+00, 0.000000000000000000e+00, 0.000000000000000000e+00, 0.000000000000000000e+00, 0.000000000000000000e+00, 0.000000000000000000e+00, 0.000000000000000000e+00, 0.000000000000000000e+00, 0.000000000000000000e+00, 0.000000000000000000e+00, 0.000000000000000000e+00, 0.000000000000000000e+00, 0.000000000000000000e+00, 0.000000000000000000e+00, 0.000000000000000000e+00, 0.000000000000000000e+00, 0.000000000000000000e+00, 0.000000000000000000e+00, 0.000000000000000000e+00
0.000000000000000000e+00, 0.000000000000000000e+00, 0.000000000000000000e+00, 0.000000000000000000e+00, 0.000000000000000000e+00, 0.000000000000000000e+00, 0.000000000000000000e+00, 0.000000000000000000e+00, 0.000000000000000000e+00, 0.000000000000000000e+00, 0.000000000000000000e+00, 0.000000000000000000e+00, 0.000000000000000000e+00, 0.000000000000000000e+00, 0.000000000000000000e+00, 0.000000000000000000e+00, 0.000000000000000000e+00, 0.000000000000000000e+00, 0.000000000000000000e+00, 0.000000000000000000e+00, 0.000000000000000000e+00, 0.000000000000000000e+00, 0.000000000000000000e+00, 0.000000000000000000e+00
0.000000000000000000e+00, 0.000000000000000000e+00, 0.000000000000000000e+00, 0.000000000000000000e+00, 0.000000000000000000e+00, 0.000000000000000000e+00, 0.000000000000000000e+00, 0.000000000000000000e+00, 0.000000000000000000e+00, 0.000000000000000000e+00, 0.000000000000000000e+00, 0.000000000000000000e+00, 0.000000000000000000e+00, 0.000000000000000000e+00, 0.000000000000000000e+00, 0.000000000000000000e+00, 0.000000000000000000e+00, 0.000000000000000000e+00, 0.000000000000000000e+00, 0.000000000000000000e+00, 0.000000000000000000e+00, 0.000000000000000000e+00, 0.000000000000000000e+00, 0.000000000000000000e+00
0.000000000000000000e+00, 0.000000000000000000e+00, 0.000000000000000000e+00, 0.000000000000000000e+00, 0.000000000000000000e+00, 0.000000000000000000e+00, 0.000000000000000000e+00, 0.000000000000000000e+00, 0.000000000000000000e+00, 0.000000000000000000e+00, 0.000000000000000000e+00, 0.000000000000000000e+00, 0.000000000000000000e+00, 0.000000000000000000e+00, 0.000000000000000000e+00, 0.000000000000000000e+00, 0.000000000000000000e+00, 0.000000000000000000e+00, 0.000000000000000000e+00, 0.000000000000000000e+00, 0.000000000000000000e+00, 0.000000000000000000e+00, 0.000000000000000000e+00, 0.000000000000000000e+00
0.000000000000000000e+00, 0.000000000000000000e+00, 0.000000000000000000e+00, 0.000000000000000000e+00, 0.000000000000000000e+00, 0.000000000000000000e+00, 0.000000000000000000e+00, 0.000000000000000000e+00, 0.000000000000000000e+00, 0.000000000000000000e+00, 0.000000000000000000e+00, 0.000000000000000000e+00, 0.000000000000000000e+00, 0.000000000000000000e+00, 0.000000000000000000e+00, 0.000000000000000000e+00, 0.000000000000000000e+00, 0.000000000000000000e+00, 0.000000000000000000e+00, 0.000000000000000000e+00, 0.000000000000000000e+00, 0.000000000000000000e+00, 0.000000000000000000e+00, 0.000000000000000000e+00
0.000000000000000000e+00, 0.000000000000000000e+00, 0.000000000000000000e+00, 0.000000000000000000e+00, 0.000000000000000000e+00, 0.000000000000000000e+00, 0.000000000000000000e+00, 0.000000000000000000e+00, 0.000000000000000000e+00, 0.000000000000000000e+00, 0.000000000000000000e+00, 0.000000000000000000e+00, 0.000000000000000000e+00, 0.000000000000000000e+00, 0.000000000000000000e+00, 0.000000000000000000e+00, 0.000000000000000000e+00, 0.000000000000000000e+00, 0.000000000000000000e+00, 0.000000000000000000e+00, 0.000000000000000000e+00, 0.000000000000000000e+00, 0.000000000000000000e+00, 0.000000000000000000e+00
0.000000000000000000e+00, 0.000000000000000000e+00, 0.000000000000000000e+00, 0.000000000000000000e+00, 0.000000000000000000e+00, 0.000000000000000000e+00, 0.000000000000000000e+00, 0.000000000000000000e+00, 0.000000000000000000e+00, 0.000000000000000000e+00, 0.000000000000000000e+00, 0.000000000000000000e+00, 0.000000000000000000e+00, 0.000000000000000000e+00, 0.000000000000000000e+00, 0.000000000000000000e+00, 0.000000000000000000e+00, 0.000000000000000000e+00, 0.000000000000000000e+00, 0.000000000000000000e+00, 0.000000000000000000e+00, 0.000000000000000000e+00, 0.000000000000000000e+00, 0.000000000000000000e+00
